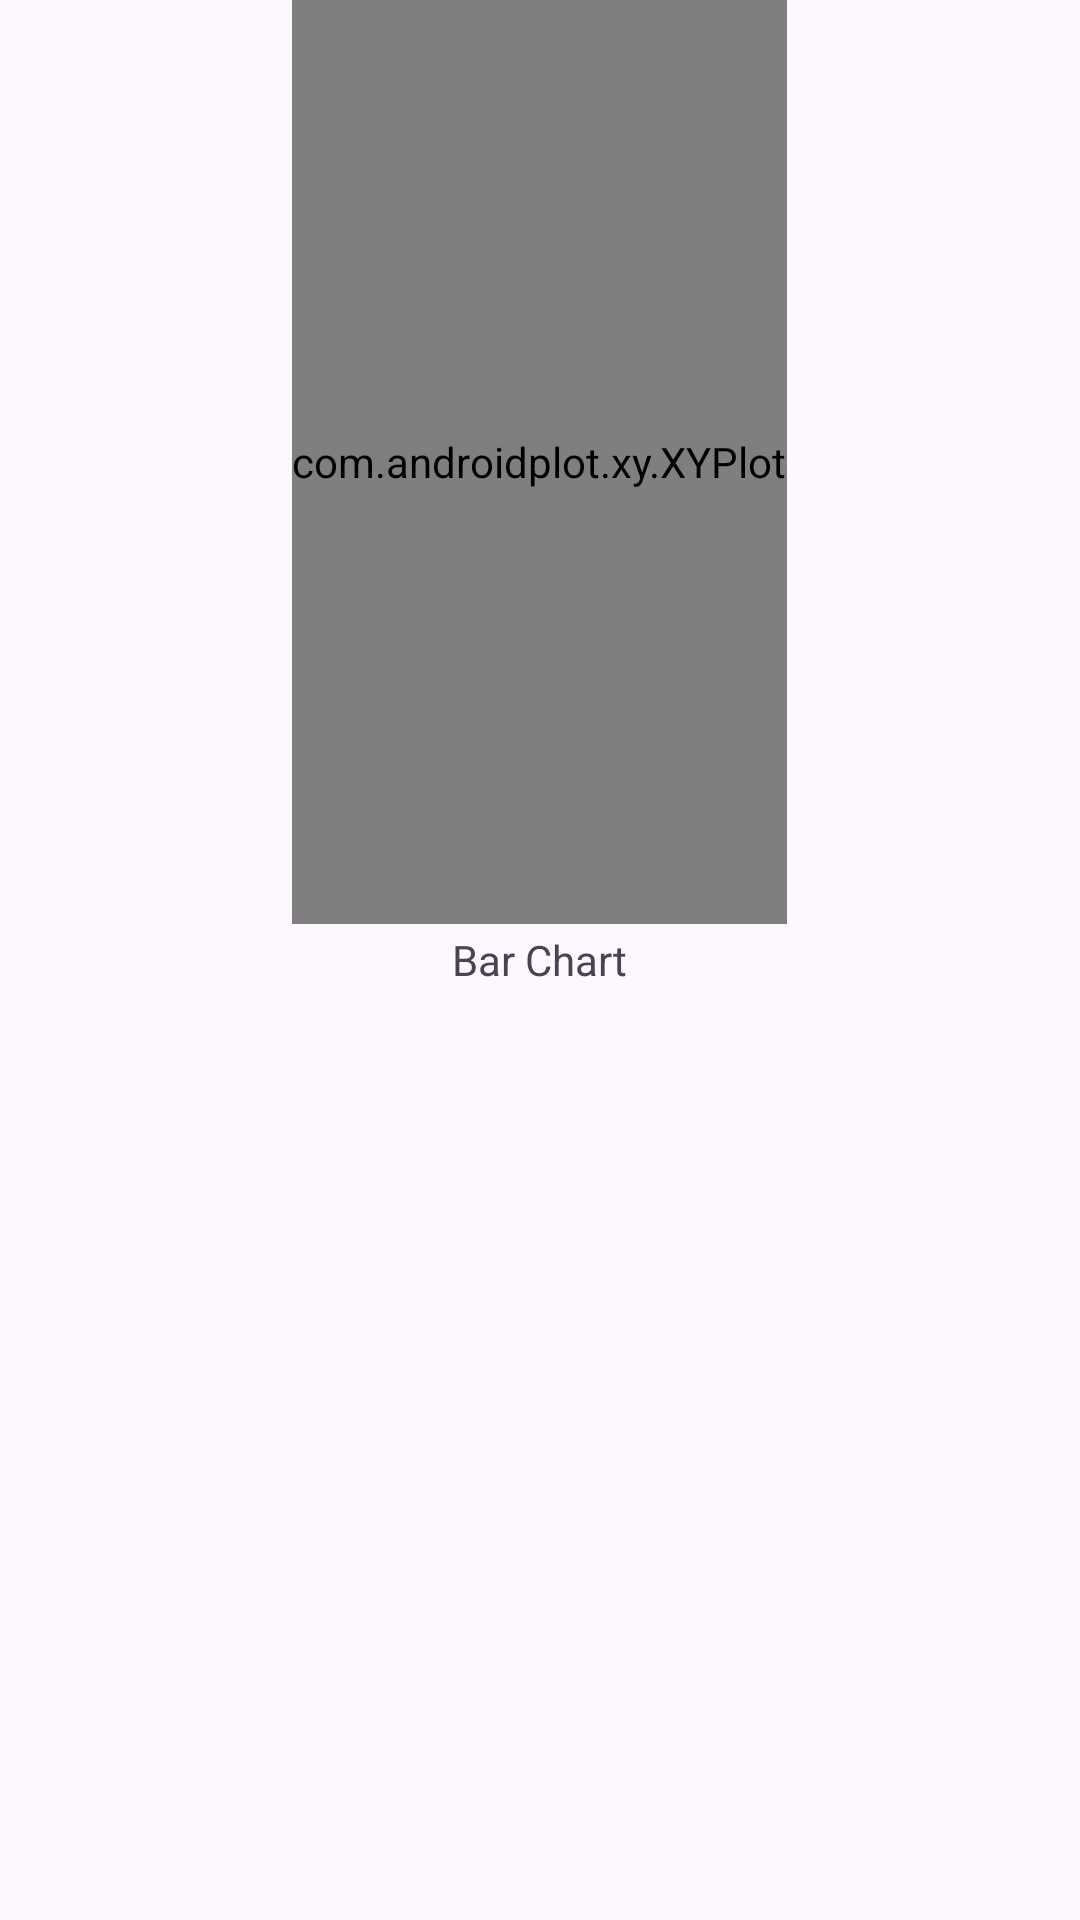

Here is an Android app screen rendered from its layout file. Give the layout XML and the strings, colors and styles it references.
<!-- AndroidManifest.xml: application theme Theme.CA_Fragment -->
<!-- res/layout/bar_fragment.xml -->
<?xml version="1.0" encoding="utf-8"?>
<FrameLayout xmlns:android="http://schemas.android.com/apk/res/android"
    xmlns:tools="http://schemas.android.com/tools"
    android:layout_width="match_parent"
    android:layout_height="match_parent"
    tools:context=".BarFragment">

    
    <TextView
        android:id="@+id/textViewBar"
        android:layout_width="wrap_content"
        android:layout_height="wrap_content"
        android:text="Bar Chart"
        android:layout_gravity="center" />

    
    <com.androidplot.xy.XYPlot
        android:id="@+id/plot"
        android:layout_width="wrap_content"
        android:layout_height="308dp"
        android:layout_gravity="center_horizontal"
        tools:ignore="MissingConstraints" />
</FrameLayout>
<!-- resources referenced by this layout -->
<resources>
  <style name="Theme.CA_Fragment" parent="Base.Theme.CA_Fragment" />
  <style name="Base.Theme.CA_Fragment" parent="Theme.Material3.DayNight.NoActionBar">
          
          
      </style>
</resources>
